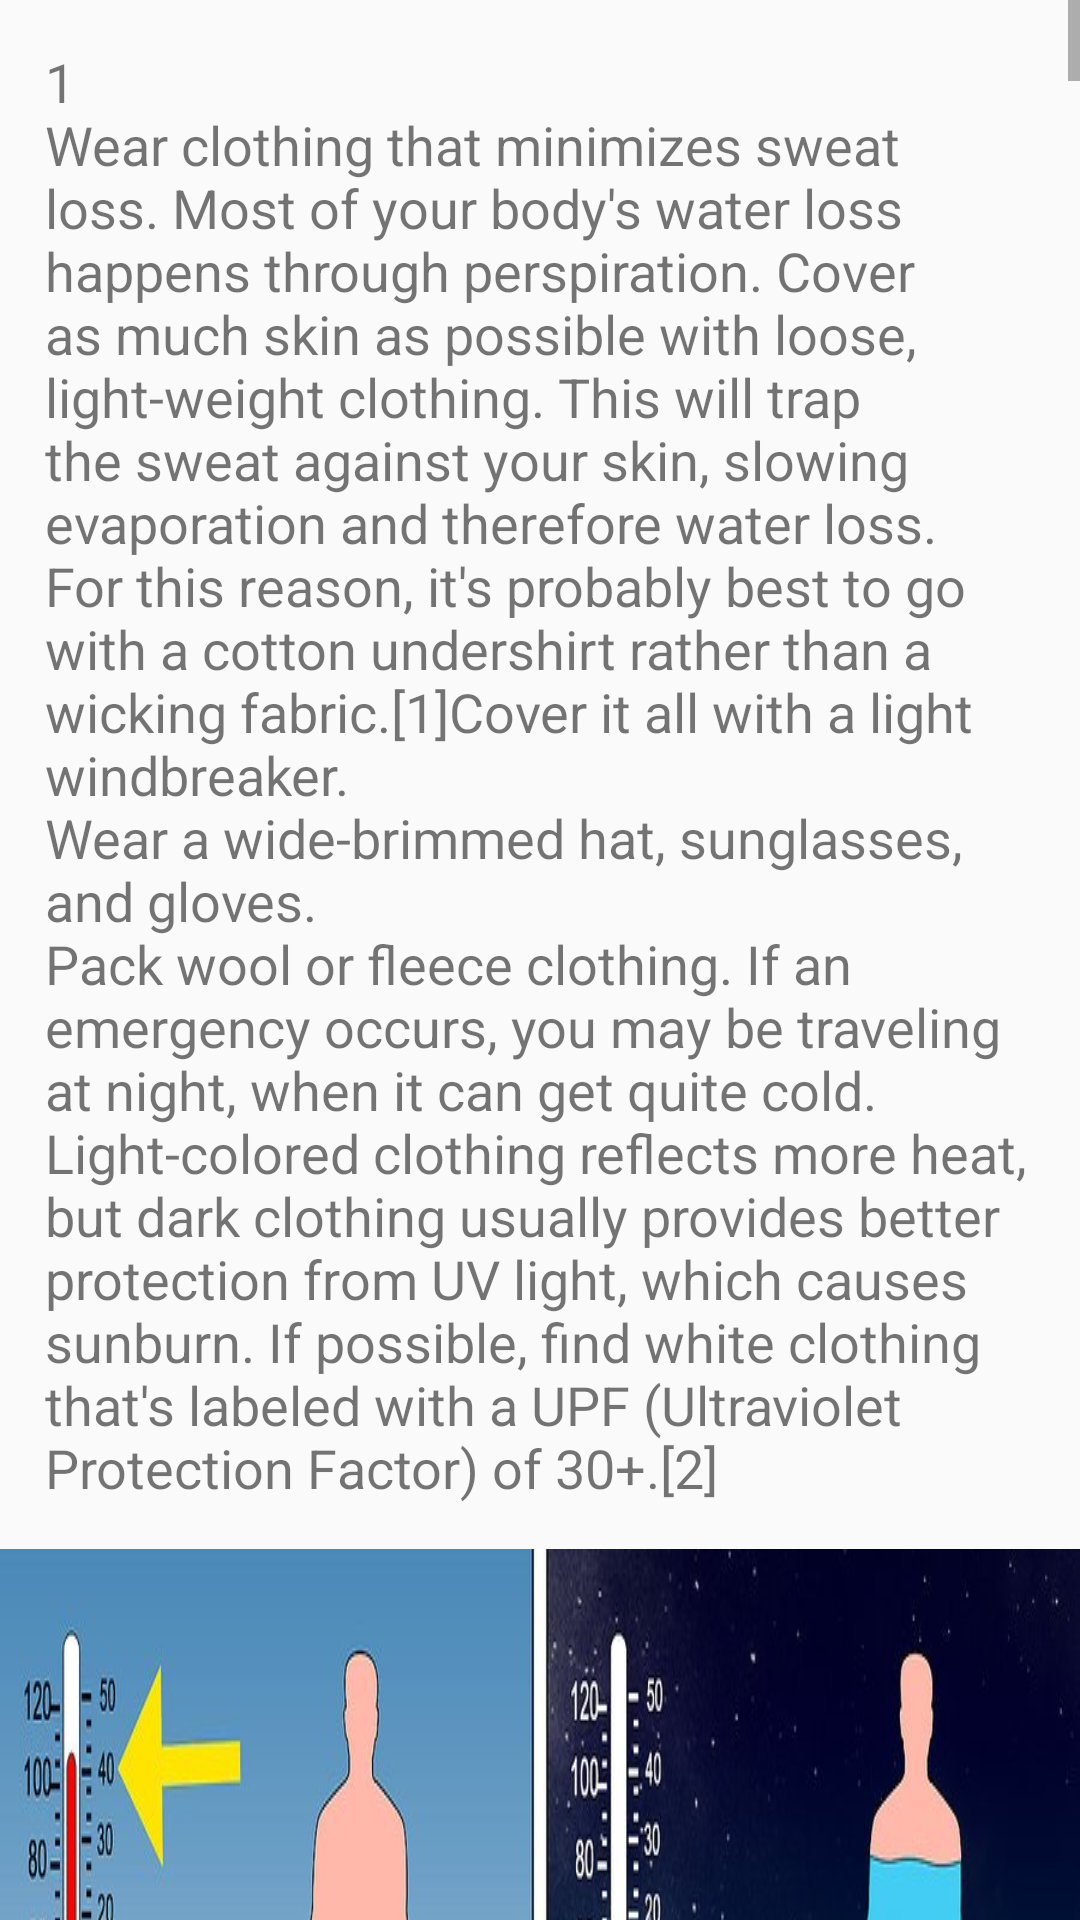

Reconstruct the res/layout file that produces this screen, plus the resources it refers to.
<!-- AndroidManifest.xml: application theme AppTheme -->
<!-- res/layout/activity_desert.xml -->
<?xml version="1.0" encoding="utf-8"?>
<ScrollView xmlns:android="http://schemas.android.com/apk/res/android"
    xmlns:app="http://schemas.android.com/apk/res-auto"
    xmlns:tools="http://schemas.android.com/tools"
    android:layout_width="match_parent"
    android:layout_height="match_parent"
    tools:context=".MainActivity">


    <LinearLayout
        android:layout_width="match_parent"
        android:layout_height="wrap_content"
        android:orientation="vertical">


        <TextView
            android:layout_width="match_parent"
            android:layout_height="wrap_content"
            android:textSize="18sp"
            android:padding="15dp"
            android:text="@string/desert1"/>

        <ImageView
            android:layout_width="match_parent"
            android:layout_height="wrap_content"
            android:scaleType="fitXY"
            android:src="@drawable/d1"/>


        <TextView
            android:layout_width="match_parent"
            android:layout_height="wrap_content"
            android:textSize="18sp"
            android:padding="15dp"
            android:text="@string/desert2"/>

        <ImageView
            android:layout_width="match_parent"
            android:layout_height="wrap_content"
            android:scaleType="fitXY"
            android:src="@drawable/d2"/>

        <TextView
            android:layout_width="match_parent"
            android:layout_height="wrap_content"
            android:textSize="18sp"
            android:padding="15dp"
            android:text="@string/desert3"/>

        <ImageView
            android:layout_width="match_parent"
            android:layout_height="wrap_content"
            android:scaleType="fitXY"
            android:src="@drawable/d3"/>

        <TextView
            android:layout_width="match_parent"
            android:layout_height="wrap_content"
            android:textSize="18sp"
            android:padding="15dp"
            android:text="@string/desert4"/>

        <ImageView
            android:layout_width="match_parent"
            android:layout_height="wrap_content"
            android:scaleType="fitXY"
            android:src="@drawable/d4"/>

        <TextView
            android:layout_width="match_parent"
            android:layout_height="wrap_content"
            android:textSize="18sp"
            android:padding="15dp"
            android:text="@string/desert5"/>

        <ImageView
            android:layout_width="match_parent"
            android:layout_height="wrap_content"
            android:scaleType="fitXY"
            android:src="@drawable/d5"/>

        <TextView
            android:layout_width="match_parent"
            android:layout_height="wrap_content"
            android:textSize="18sp"
            android:padding="15dp"
            android:text="@string/desert6"/>

        <ImageView
            android:layout_width="match_parent"
            android:layout_height="wrap_content"
            android:scaleType="fitXY"
            android:src="@drawable/d6"/>

        <TextView
            android:layout_width="match_parent"
            android:layout_height="wrap_content"
            android:textSize="18sp"
            android:padding="15dp"
            android:text="@string/desert7"/>

        <ImageView
            android:layout_width="match_parent"
            android:layout_height="wrap_content"
            android:scaleType="fitXY"
            android:src="@drawable/d7"/>

        <TextView
            android:layout_width="match_parent"
            android:layout_height="wrap_content"
            android:textSize="18sp"
            android:padding="15dp"
            android:text="@string/desert8"/>

        <ImageView
            android:layout_width="match_parent"
            android:layout_height="wrap_content"
            android:scaleType="fitXY"
            android:src="@drawable/d8"/>

        <TextView
            android:layout_width="match_parent"
            android:layout_height="wrap_content"
            android:textSize="18sp"
            android:padding="15dp"
            android:text="@string/desert9"/>

        <ImageView
            android:layout_width="match_parent"
            android:layout_height="wrap_content"
            android:scaleType="fitXY"
            android:src="@drawable/d9"/>

        <TextView
            android:layout_width="match_parent"
            android:layout_height="wrap_content"
            android:textSize="18sp"
            android:padding="15dp"
            android:text="@string/desert10"/>

        <ImageView
            android:layout_width="match_parent"
            android:layout_height="wrap_content"
            android:scaleType="fitXY"
            android:src="@drawable/d10"/>

        <TextView
            android:layout_width="match_parent"
            android:layout_height="wrap_content"
            android:textSize="18sp"
            android:padding="15dp"
            android:text="@string/desert11"/>

        <ImageView
            android:layout_width="match_parent"
            android:layout_height="wrap_content"
            android:scaleType="fitXY"
            android:src="@drawable/d11"/>

        <TextView
            android:layout_width="match_parent"
            android:layout_height="wrap_content"
            android:textSize="18sp"
            android:padding="15dp"
            android:text="@string/desert12"/>

        <ImageView
            android:layout_width="match_parent"
            android:layout_height="wrap_content"
            android:scaleType="fitXY"
            android:src="@drawable/d12"/>

        <TextView
            android:layout_width="match_parent"
            android:layout_height="wrap_content"
            android:textSize="18sp"
            android:padding="15dp"
            android:text="@string/desert13"/>

        <ImageView
            android:layout_width="match_parent"
            android:layout_height="wrap_content"
            android:scaleType="fitXY"
            android:src="@drawable/d13"/>

        <TextView
            android:layout_width="match_parent"
            android:layout_height="wrap_content"
            android:textSize="18sp"
            android:padding="15dp"
            android:text="@string/desert14"/>

        <ImageView
            android:layout_width="match_parent"
            android:layout_height="wrap_content"
            android:scaleType="fitXY"
            android:src="@drawable/d14"/>

        <TextView
            android:layout_width="match_parent"
            android:layout_height="wrap_content"
            android:textSize="18sp"
            android:padding="15dp"
            android:text="@string/desert15"/>

        <ImageView
            android:layout_width="match_parent"
            android:layout_height="wrap_content"
            android:scaleType="fitXY"
            android:src="@drawable/d15"/>





    </LinearLayout>
    </ScrollView>
<!-- resources referenced by this layout -->
<resources>
  <string name="desert10">"6.Dig for water.
           Once you've found one of the areas above, dig about 30 cm (1 ft) down. If you feel any moisture, enlarge the hole to about 30 cm (1 ft) in diameter. Wait for a few hours for the hole to fill with water.[9]
  Purify water whenever possible. If you don't have the option, drink. Even if you do get sick, it will usually take a few days for symptoms to appear, while dehydration will get you much faster.
  </string>
  <string name="desert11">"7.Look for water elsewhere. Besides groundwater, you can find dew gathering on plants before dawn. You may also find water in hollow tree trunks. Gather these sources with an absorbent cloth, then squeeze it into a container.
  Half-buried rocks have a cool base in the early morning. Turn them over before dawn so a little condensation forms.</string>
  <string name="desert12">"Recognizing Dangers
  
  1.Watch out for signs of dehydration.
           Many people make their journey much harder by underestimating their water needs. Trying to ration your supply is a mistake that can cost your life. If you notice any of the following symptoms, drink more water:[10]
  Urine with a dark color or a noticeable smell.
  Dry skin
  Dizziness
  Fainting
  </string>
  <string name="desert15">"4.Steer clear of spiny plants.
           Although it's not hard not to touch a cactus, you may not know that some of them scatter spiky burrs on the ground to spread their seeds. Although usually not a high priority, it's a good idea to steer clear of the area.[12] In the worst case scenario, you could cut yourself and get an infection.
  </string>
  <string name="desert2">"2
  Bring lots of extra water. Whenever you enter a desert, bring more water than you expect. While walking in sunshine and 40ºC (104ºF) heat, the average person loses 900 mL (30 oz) of sweat every hour.[3] In an emergency situation, you'll be thankful for any water you carried.
  Divide the water you're carrying among several containers. This minimizes the amount of water you can lose to one leak.[4]
  Store the excess in a cool spot in your vehicle, away from direct sunlight.
  </string>
  <string name="desert4">"Pack survival equipment. Here are the bare essentials for a survival kit:[6]
  Sturdy emergency blankets
  Cords or rope
  Water purification tablets
  First aid kit
  Fire starters
  Powerful flashlight or headlamp. LEDs last longest.
  Knife
  Compass
  Signal mirror
  Goggles and a dust mask or bandana (for dust storms)</string>
  <string name="desert5">"Survival Tactics
  
  1.Become nocturnal. 
          In a desert survival situation, you do not want to be moving around during the day. The cooler night air enables you to travel farther and faster with minimum danger of heat exhaustion. In hot climates, this single decision will save your body about three liters (three quarts) of water per day.[7]
  
  </string>
  <string name="desert7">"3.Signal for help.
           Building a fire is a great way to make a signal, creating smoke during the day and light at night. While in transit, keep a signal mirror in reach to reflect light at passing aircraft or distant cars.[8]
  If you plan to stay in one spot until rescue, place rocks or objects on the ground to write SOS or a similar message, readable by aircraft.
  </string>
  <string name="desert8">"4.Decide whether to stay in place. 
          If you have a supply of water and someone knows where you are, staying in one place may be your best chance of rescue. Traveling to find help will exhaust you much faster than staying in place, and water loss will cut your survival time way down if you can't find another supply. That said, if your water supplies are low, you will need to look for more. You cannot expect to survive more than a couple days if you run out of water.
  </string>
  <color name="colorPrimary">#000000</color>
  <color name="colorPrimaryDark">#303F9F</color>
  <color name="colorArmy">#556b2f</color>
</resources>
